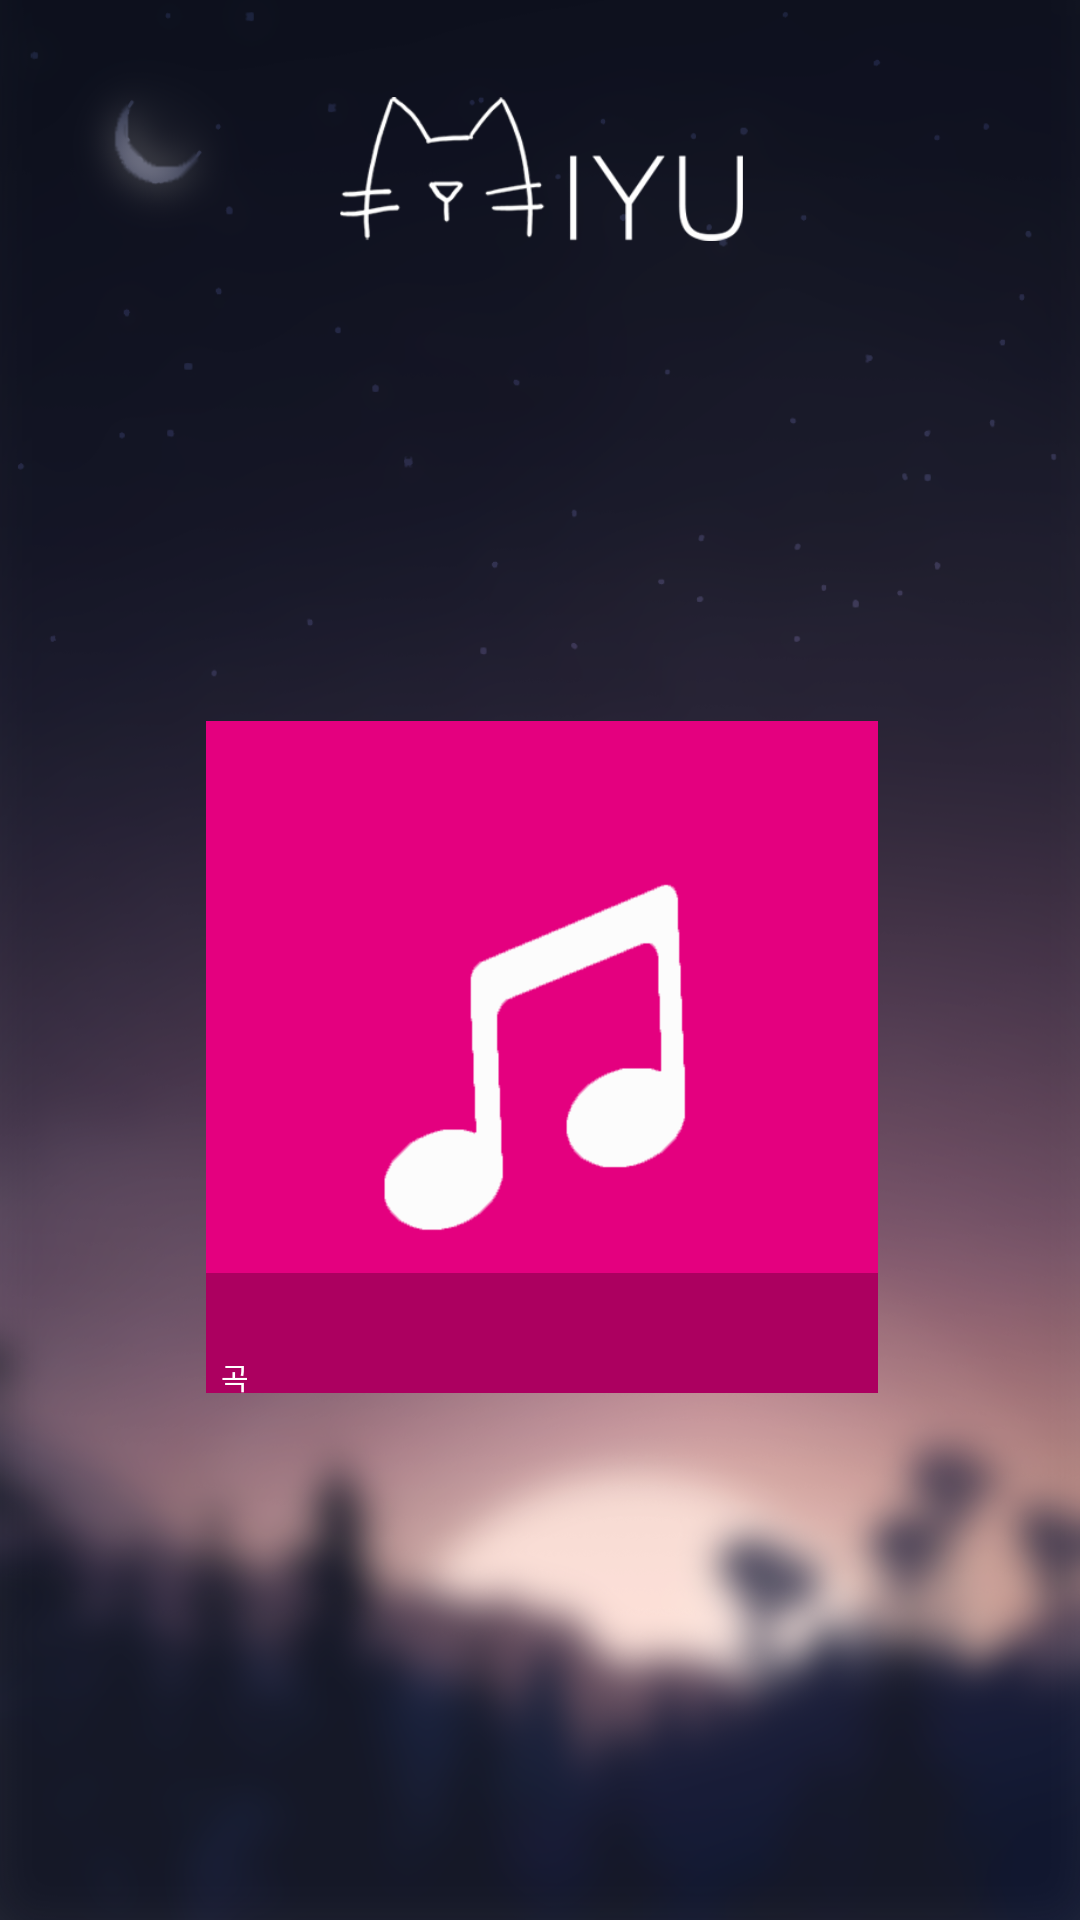

The Android layout XML behind this screen, and the referenced resources:
<!-- AndroidManifest.xml: application theme AppTheme -->
<!-- res/layout/activity_music_recommendation.xml -->
<?xml version="1.0" encoding="utf-8"?>
<android.support.constraint.ConstraintLayout
    xmlns:android="http://schemas.android.com/apk/res/android"
    xmlns:app="http://schemas.android.com/apk/res-auto"
    xmlns:tools="http://schemas.android.com/tools"
    android:layout_width="match_parent"
    android:layout_height="match_parent"
    android:background="@drawable/background">

    <ImageView
        android:id="@+id/imageView4"
        android:layout_width="225dp"
        android:layout_height="48dp"
        android:layout_marginStart="8dp"
        android:layout_marginTop="8dp"
        android:layout_marginEnd="8dp"
        android:layout_marginBottom="8dp"
        app:layout_constraintBottom_toBottomOf="parent"
        app:layout_constraintEnd_toEndOf="parent"
        app:layout_constraintHorizontal_bias="0.503"
        app:layout_constraintStart_toStartOf="parent"
        app:layout_constraintTop_toTopOf="parent"
        app:layout_constraintVertical_bias="0.042"
        app:srcCompat="@drawable/miyu" />

    <TextView
        android:id="@+id/recommend_text"
        android:layout_width="wrap_content"
        android:layout_height="wrap_content"
        android:layout_marginStart="8dp"
        android:layout_marginTop="8dp"
        android:layout_marginEnd="8dp"
        android:layout_marginBottom="8dp"
        android:fontFamily="@font/title_font"
        android:textAlignment="center"
        android:textColor="#FFFFFF"
        android:textSize="20dp"
        app:layout_constraintBottom_toBottomOf="parent"
        app:layout_constraintEnd_toEndOf="parent"
        app:layout_constraintStart_toStartOf="parent"
        app:layout_constraintTop_toTopOf="parent"
        app:layout_constraintVertical_bias="0.194" />

    <LinearLayout
        android:id="@+id/recommend_playlist"
        android:layout_width="224dp"
        android:layout_height="224dp"
        android:layout_marginStart="8dp"
        android:layout_marginTop="8dp"
        android:layout_marginEnd="8dp"
        android:layout_marginBottom="8dp"
        android:layout_weight="1"
        android:background="@drawable/default_music_album"
        app:layout_constraintBottom_toBottomOf="parent"
        app:layout_constraintEnd_toEndOf="parent"
        app:layout_constraintHorizontal_bias="0.506"
        app:layout_constraintStart_toStartOf="parent"
        app:layout_constraintTop_toTopOf="parent"
        app:layout_constraintVertical_bias="0.581">

        <LinearLayout
            android:layout_width="match_parent"
            android:layout_height="40dp"
            android:layout_gravity="bottom"
            android:background="@drawable/main_album"
            android:orientation="vertical">

            <TextView
                android:id="@+id/playlist_title"
                android:layout_width="wrap_content"
                android:layout_height="wrap_content"
                android:layout_marginLeft="5dp"
                android:layout_marginTop="5dp"
                android:fontFamily="@font/title_font"
                android:textColor="@color/colorAccent" />

            <TextView
                android:id="@+id/playlist_count"
                android:layout_width="wrap_content"
                android:layout_height="wrap_content"
                android:layout_marginLeft="5dp"
                android:layout_marginTop="3dp"
                android:fontFamily="@font/title_font"
                android:text="곡"
                android:textColor="@color/colorAccent"
                android:textSize="10dp" />
        </LinearLayout>

    </LinearLayout>

</android.support.constraint.ConstraintLayout>
<!-- resources referenced by this layout -->
<resources>
  <color name="colorAccent">#ffffff</color>
  <!-- drawable background: png bitmap (drawable, 524743 bytes) -->
  <!-- drawable default_music_album: png bitmap (drawable, 15793 bytes) -->
  <!-- drawable main_album (drawable) -->
  <?xml version="1.0" encoding="utf-8"?>
  <selector xmlns:android="http://schemas.android.com/apk/res/android">
      <item>
          <shape>
              <solid android:color="#3f000000" />
              <corners android:radius="0dp" />
              <size android:height="100dp" android:width="100dp"/>
          </shape>
      </item>
  </selector>
  <!-- drawable miyu: png bitmap (drawable, 19458 bytes) -->
  <style name="AppTheme" parent="Theme.AppCompat.Light.DarkActionBar">
          
          <item name="colorPrimary">@color/colorPrimary</item>
          <item name="colorPrimaryDark">@color/colorPrimaryDark</item>
          
          <item name="colorAccent">#ffffff</item>
          <item name="android:windowActionBar">false</item>
          <item name="windowNoTitle">true</item>
  
          <item name="android:statusBarColor">#0f1120</item>
          <item name="colorControlNormal">#ffffff</item>
      </style>
  <color name="colorPrimary">#3F51B5</color>
  <color name="colorPrimaryDark">#e5a800</color>
</resources>
